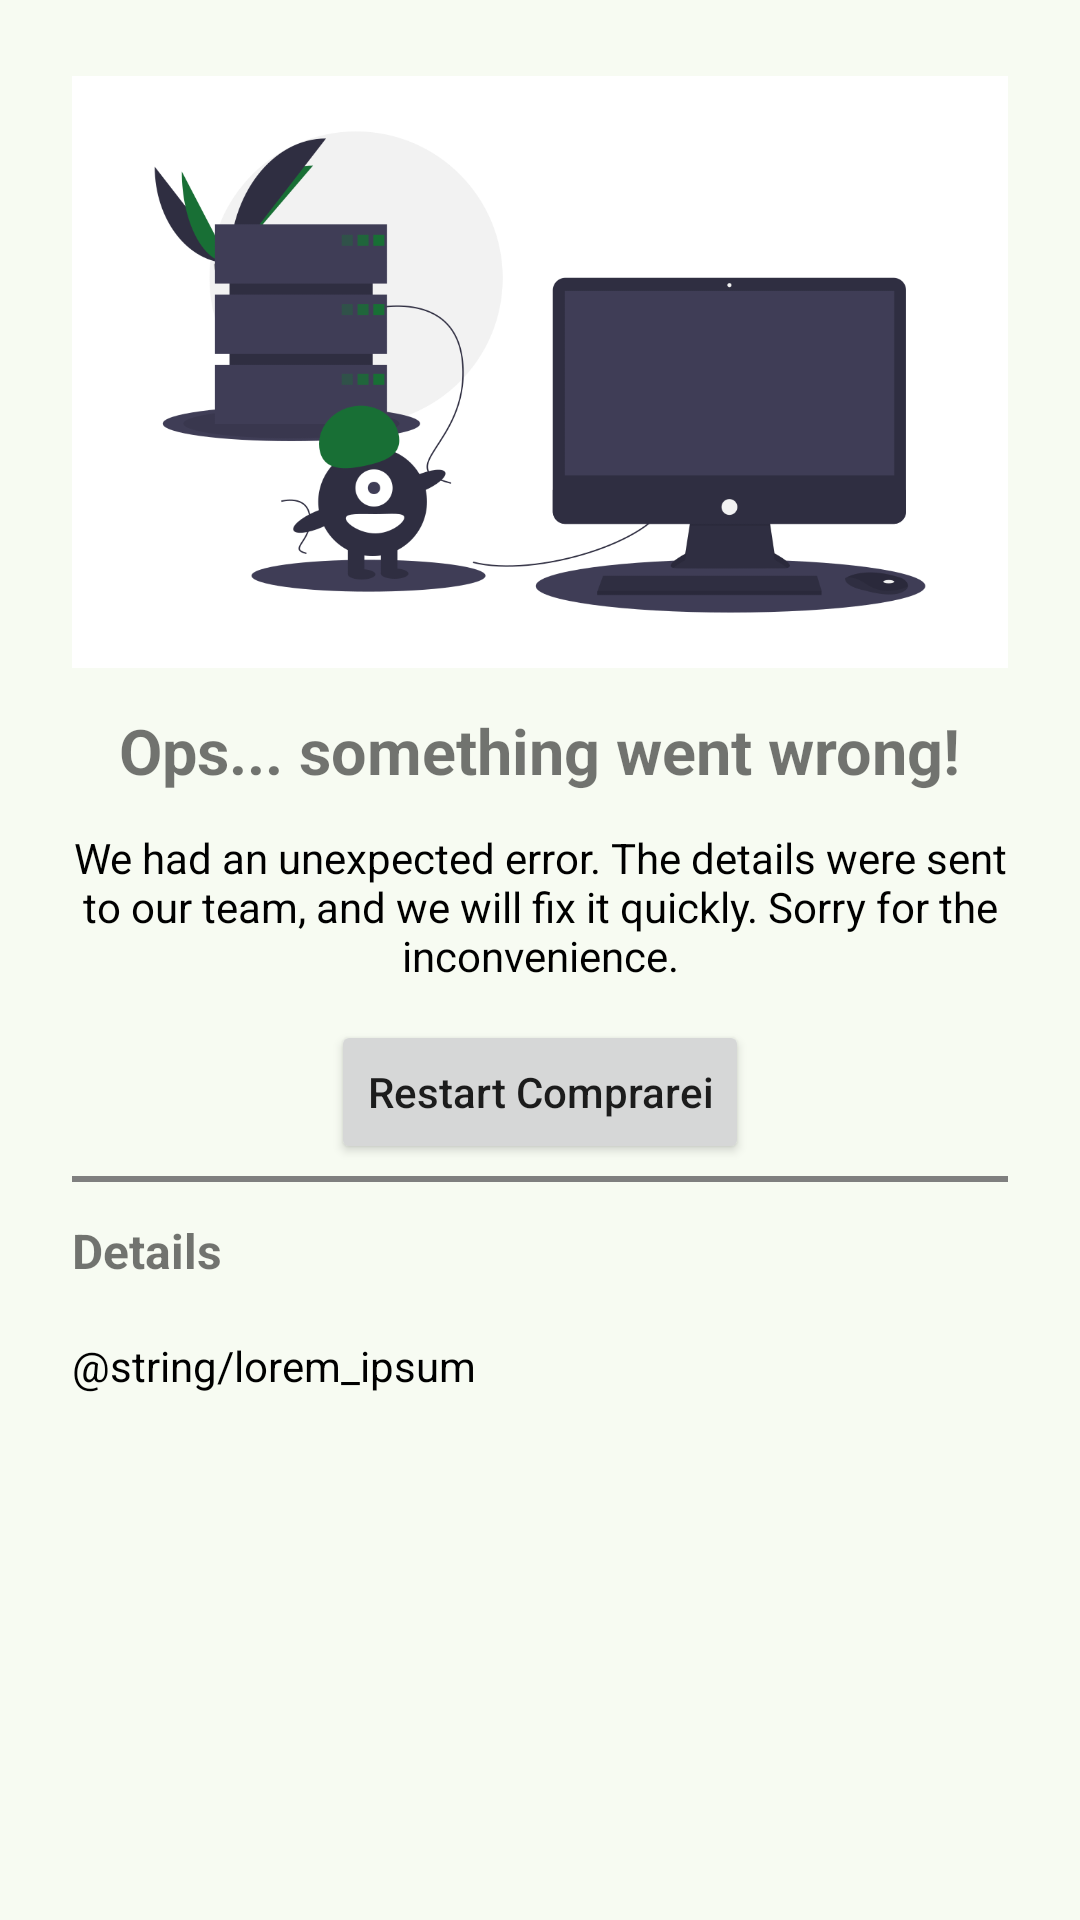

Write the Android layout XML for this screen, with the resource values it uses.
<!-- AndroidManifest.xml: activity theme Theme.Comprarei -->
<!-- res/layout/activity_crash.xml -->
<?xml version="1.0" encoding="utf-8"?>
<androidx.constraintlayout.widget.ConstraintLayout xmlns:android="http://schemas.android.com/apk/res/android"
    xmlns:app="http://schemas.android.com/apk/res-auto"
    xmlns:tools="http://schemas.android.com/tools"
    android:id="@+id/main"
    android:layout_width="match_parent"
    android:layout_height="match_parent"
    android:padding="24dp"
    tools:context=".feature.crash.CrashActivity">

    <ImageView
        android:id="@+id/error_picture"
        android:layout_width="match_parent"
        android:layout_height="200dp"
        android:src="@drawable/error_picture"
        app:layout_constraintStart_toStartOf="parent"
        app:layout_constraintEnd_toEndOf="parent"
        app:layout_constraintTop_toTopOf="parent"/>


    <TextView
        android:id="@+id/error_title"
        android:layout_width="wrap_content"
        android:layout_height="wrap_content"
        android:text="@string/ops_something_went_wrong"
        android:layout_marginTop="12dp"
        android:textSize="21sp"
        android:textStyle="bold"
        app:layout_constraintTop_toBottomOf="@id/error_picture"
        app:layout_constraintStart_toStartOf="parent"
        app:layout_constraintEnd_toEndOf="parent"/>

    <TextView
        android:id="@+id/error_message"
        android:layout_width="match_parent"
        android:layout_height="wrap_content"
        android:textColor="@color/black"
        android:gravity="center"
        android:layout_marginTop="12dp"
        android:textSize="14sp"
        android:text="@string/exception_screen_message"
        app:layout_constraintTop_toBottomOf="@id/error_title"
        app:layout_constraintStart_toStartOf="parent"
        app:layout_constraintEnd_toEndOf="parent"/>

    <Button
        android:id="@+id/restart_app"
        android:layout_width="wrap_content"
        android:layout_height="wrap_content"
        android:text="@string/restart_comprarei"
        android:textAllCaps="false"
        android:layout_marginTop="12dp"
        app:layout_constraintTop_toBottomOf="@id/error_message"
        app:layout_constraintStart_toStartOf="parent"
        app:layout_constraintEnd_toEndOf="parent"/>


    <com.google.android.material.divider.MaterialDivider
        android:layout_width="match_parent"
        android:layout_height="2dp"
        android:layout_marginTop="4dp"
        app:layout_constraintTop_toBottomOf="@id/restart_app"
        app:layout_constraintStart_toStartOf="parent"
        app:layout_constraintEnd_toEndOf="parent"/>

    <TextView
        android:id="@+id/detail_txv"
        android:layout_width="wrap_content"
        android:layout_height="wrap_content"
        android:text="@string/details"
        android:layout_marginTop="18dp"
        android:textSize="16sp"
        android:textStyle="bold"
        app:layout_constraintTop_toBottomOf="@id/restart_app"
        app:layout_constraintStart_toStartOf="parent"/>

    <ScrollView
        android:layout_width="match_parent"
        android:layout_height="0dp"
        android:layout_marginTop="18dp"
        app:layout_constraintTop_toBottomOf="@id/detail_txv"
        app:layout_constraintStart_toStartOf="parent"
        app:layout_constraintEnd_toEndOf="parent"
        app:layout_constraintBottom_toBottomOf="parent">

        <TextView
            android:id="@+id/error_body"
            android:layout_width="match_parent"
            android:layout_height="wrap_content"
            android:text="@string/lorem_ipsum"
            android:textColor="@color/black"/>


    </ScrollView>

</androidx.constraintlayout.widget.ConstraintLayout>
<!-- resources referenced by this layout -->
<resources>
  <!-- drawable error_picture: png bitmap (drawable, 48997 bytes) -->
  <string name="details">Details</string>
  <string name="exception_screen_message">We had an unexpected error. The details were sent to our team, and we will fix it quickly. Sorry for the inconvenience.</string>
  <string name="ops_something_went_wrong">Ops... something went wrong!</string>
  <string name="restart_comprarei">Restart Comprarei</string>
  <style name="Theme.Comprarei" parent="android:Theme.Material.Light.NoActionBar">
          <item name="android:windowBackground">@color/window_background</item>
      </style>
  <color name="window_background">#F7FBF2</color>
  <!-- not gathered from this repository: default colours our renderer supplied (Android Studio template values) -->
  <color name="black">#FF000000</color>
</resources>
